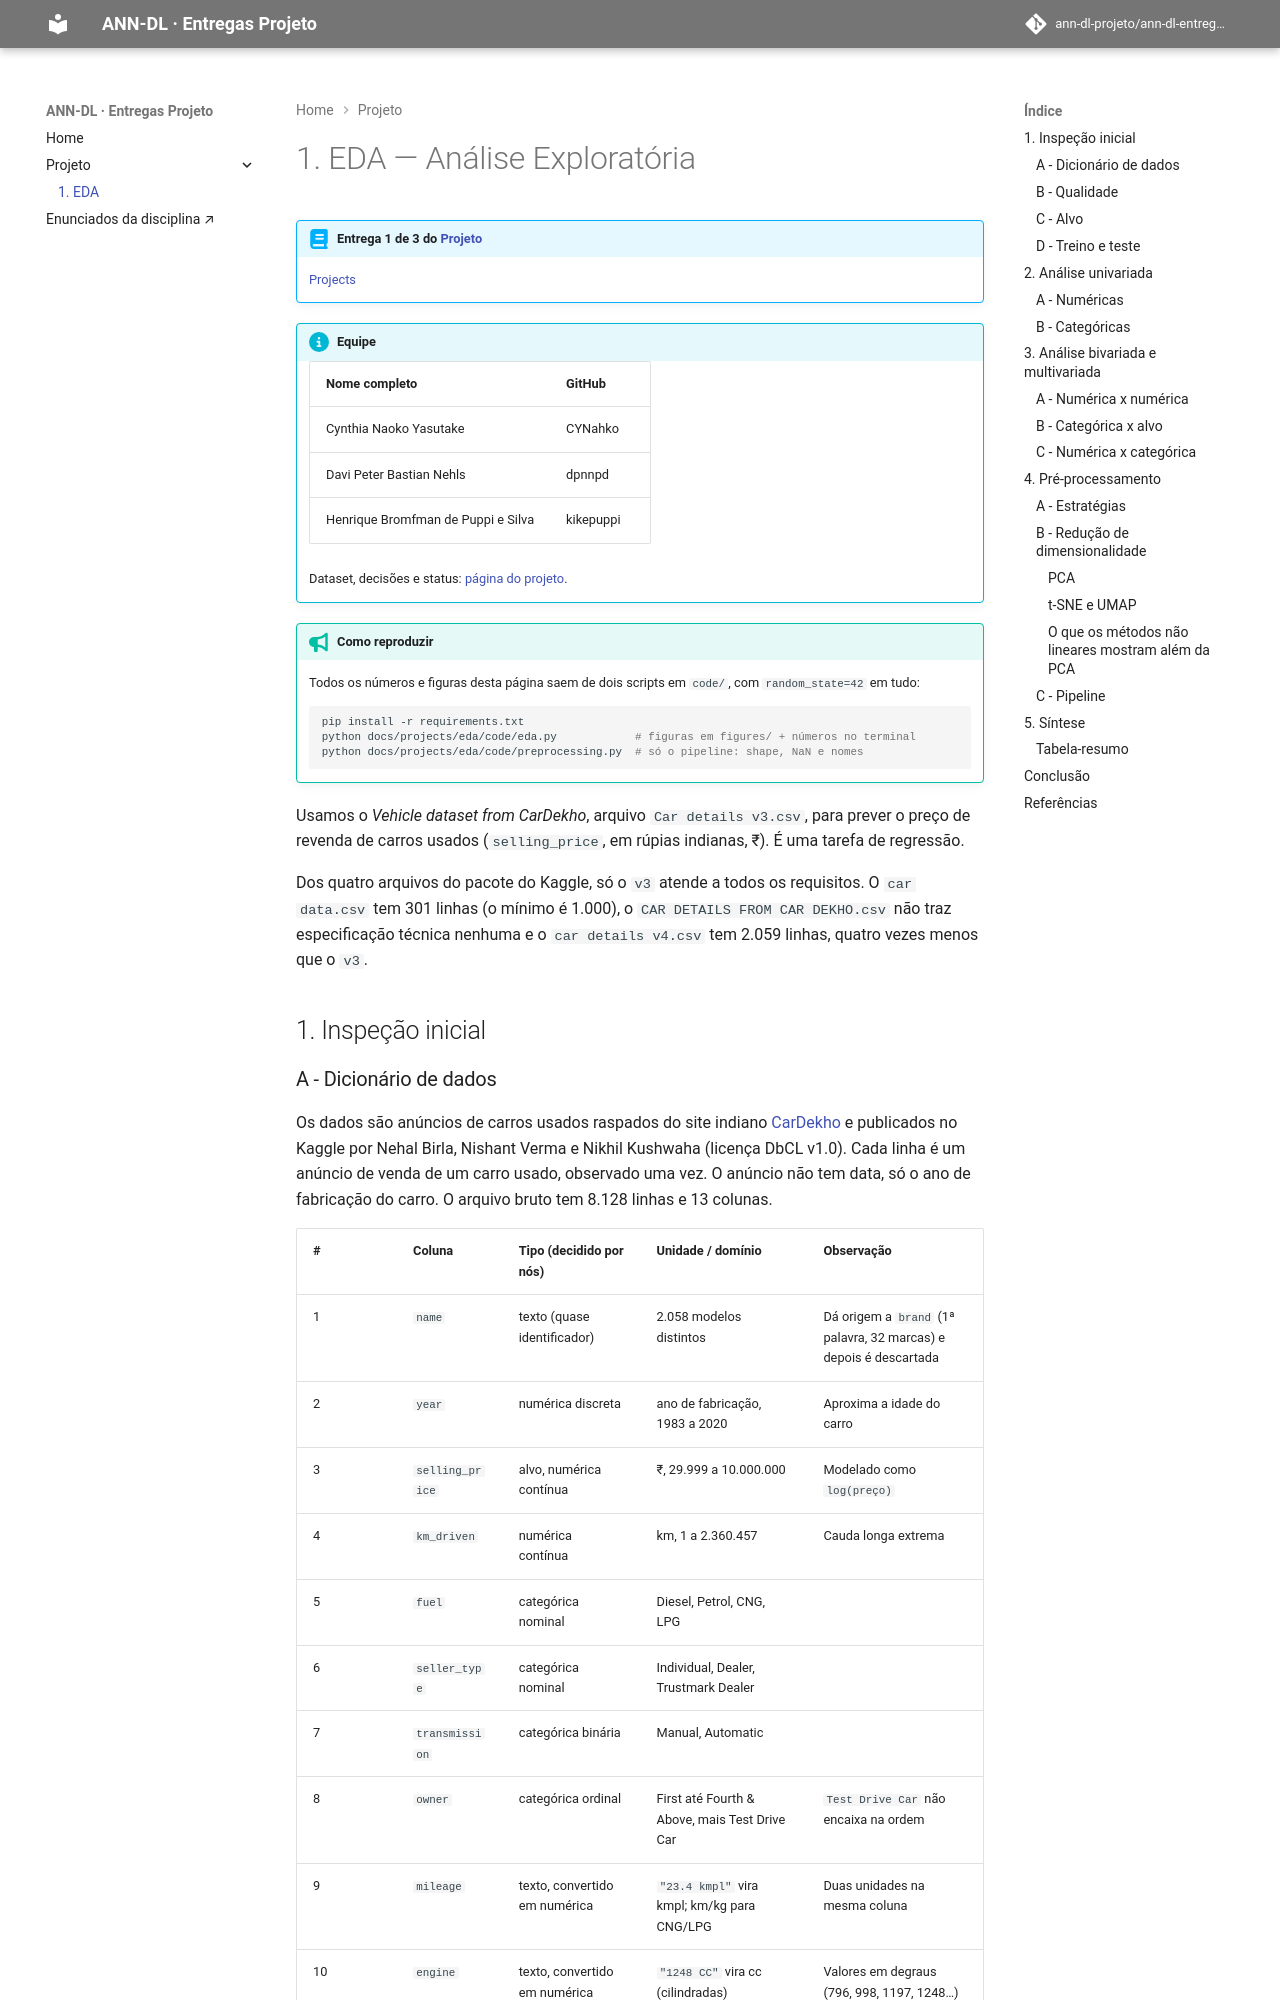

repository: ann-dl-projeto/ann-dl-entregas-projeto-cynahko-dpnnpd · page: projects/eda/index.html · generator: mkdocs

---
project: eda
task: regression
dataset: https://www.kaggle.com/datasets/nehalbirla/vehicle-dataset-from-cardekho
team:
  - Cynthia Naoko Yasutake
  - Davi Peter Bastian Nehls
  - Henrique Bromfman de Puppi e Silva
ai_use: "used for planning, code review and writing support"
---
# 1. EDA — Análise Exploratória

!!! abstract "Entrega 1 de 3 do [Projeto](../index.md)"

    [Projects](https://insper.github.io/ann-dl/){:target='_blank'}

!!! info "Equipe"

    | Nome completo | GitHub |
    |---------------|--------|
    | Cynthia Naoko Yasutake | CYNahko|
    | Davi Peter Bastian Nehls | dpnnpd |
    | Henrique Bromfman de Puppi e Silva | kikepuppi |

    Dataset, decisões e status: [página do projeto](../index.md).

!!! tip "Como reproduzir"

    Todos os números e figuras desta página saem de dois scripts em `code/`, com
    `random_state=42` em tudo:

    ```bash
    pip install -r requirements.txt
    python docs/projects/eda/code/eda.py            # figuras em figures/ + números no terminal
    python docs/projects/eda/code/preprocessing.py  # só o pipeline: shape, NaN e nomes
    ```

Usamos o *Vehicle dataset from CarDekho*, arquivo `Car details v3.csv`, para prever o preço de
revenda de carros usados (`selling_price`, em rúpias indianas, ₹). É uma tarefa de regressão.

Dos quatro arquivos do pacote do Kaggle, só o `v3` atende a todos os requisitos. O `car data.csv`
tem 301 linhas (o mínimo é 1.000), o `CAR DETAILS FROM CAR DEKHO.csv` não traz especificação técnica
nenhuma e o `car details v4.csv` tem 2.059 linhas, quatro vezes menos que o `v3`.

## 1. Inspeção inicial
